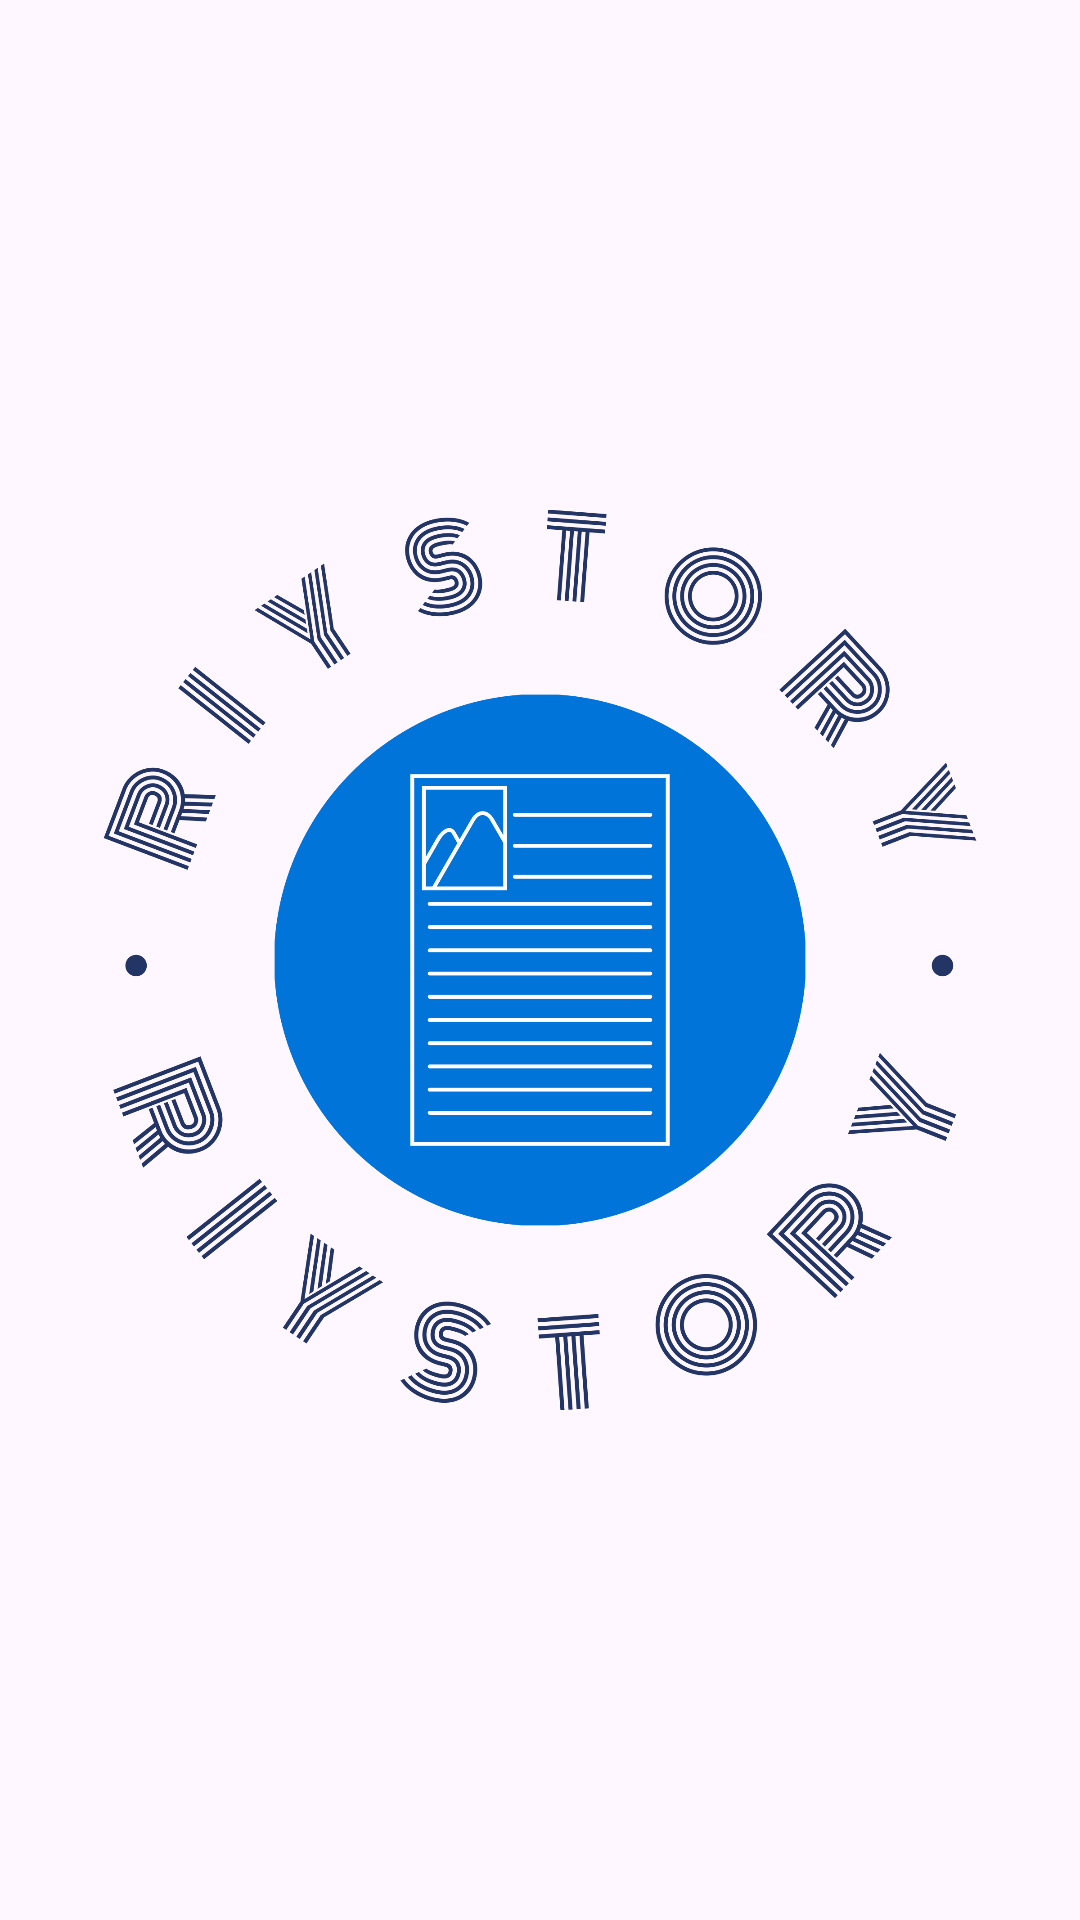

Produce the Android XML layout that renders to this screen, including the resource entries it uses.
<!-- AndroidManifest.xml: application theme Theme.RiyStory -->
<!-- res/layout/activity_splash_screen.xml -->
<?xml version="1.0" encoding="utf-8"?>
<androidx.constraintlayout.widget.ConstraintLayout xmlns:android="http://schemas.android.com/apk/res/android"
    xmlns:app="http://schemas.android.com/apk/res-auto"
    xmlns:tools="http://schemas.android.com/tools"
    android:layout_width="match_parent"
    android:layout_height="match_parent"
    tools:context=".ui.SplashScreen">

    <ImageView
        android:id="@+id/imageView"
        android:layout_width="300dp"
        android:layout_height="300dp"
        app:layout_constraintBottom_toBottomOf="parent"
        app:layout_constraintEnd_toEndOf="parent"
        app:layout_constraintStart_toStartOf="parent"
        app:layout_constraintTop_toTopOf="parent"
        app:srcCompat="@drawable/mylogo" />
</androidx.constraintlayout.widget.ConstraintLayout>
<!-- resources referenced by this layout -->
<resources>
  <!-- drawable mylogo: png bitmap (drawable, 125241 bytes) -->
  <style name="Theme.RiyStory" parent="Base.Theme.RiyStory" />
  <style name="Base.Theme.RiyStory" parent="Theme.Material3.DayNight.NoActionBar">
          
          
      </style>
</resources>
